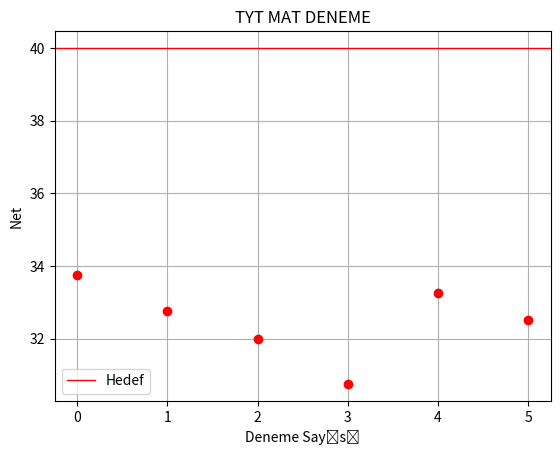

The script that saved this image:
import matplotlib.pyplot as plt

list_x = [0,1,2,3,4,5]
list_y = [33.75,32.75,32.0,30.75,33.25,32.5]

plt.axhline(y = 40,linewidth = 1,color = 'r',label = "Max Net")
plt.xlabel("Deneme Sayısı")
plt.ylabel("Net")
plt.legend(['Hedef'])
plt.title("TYT MAT DENEME")
plt.grid(True)
plt.plot(list_x,list_y,'ro')

plt.show()
